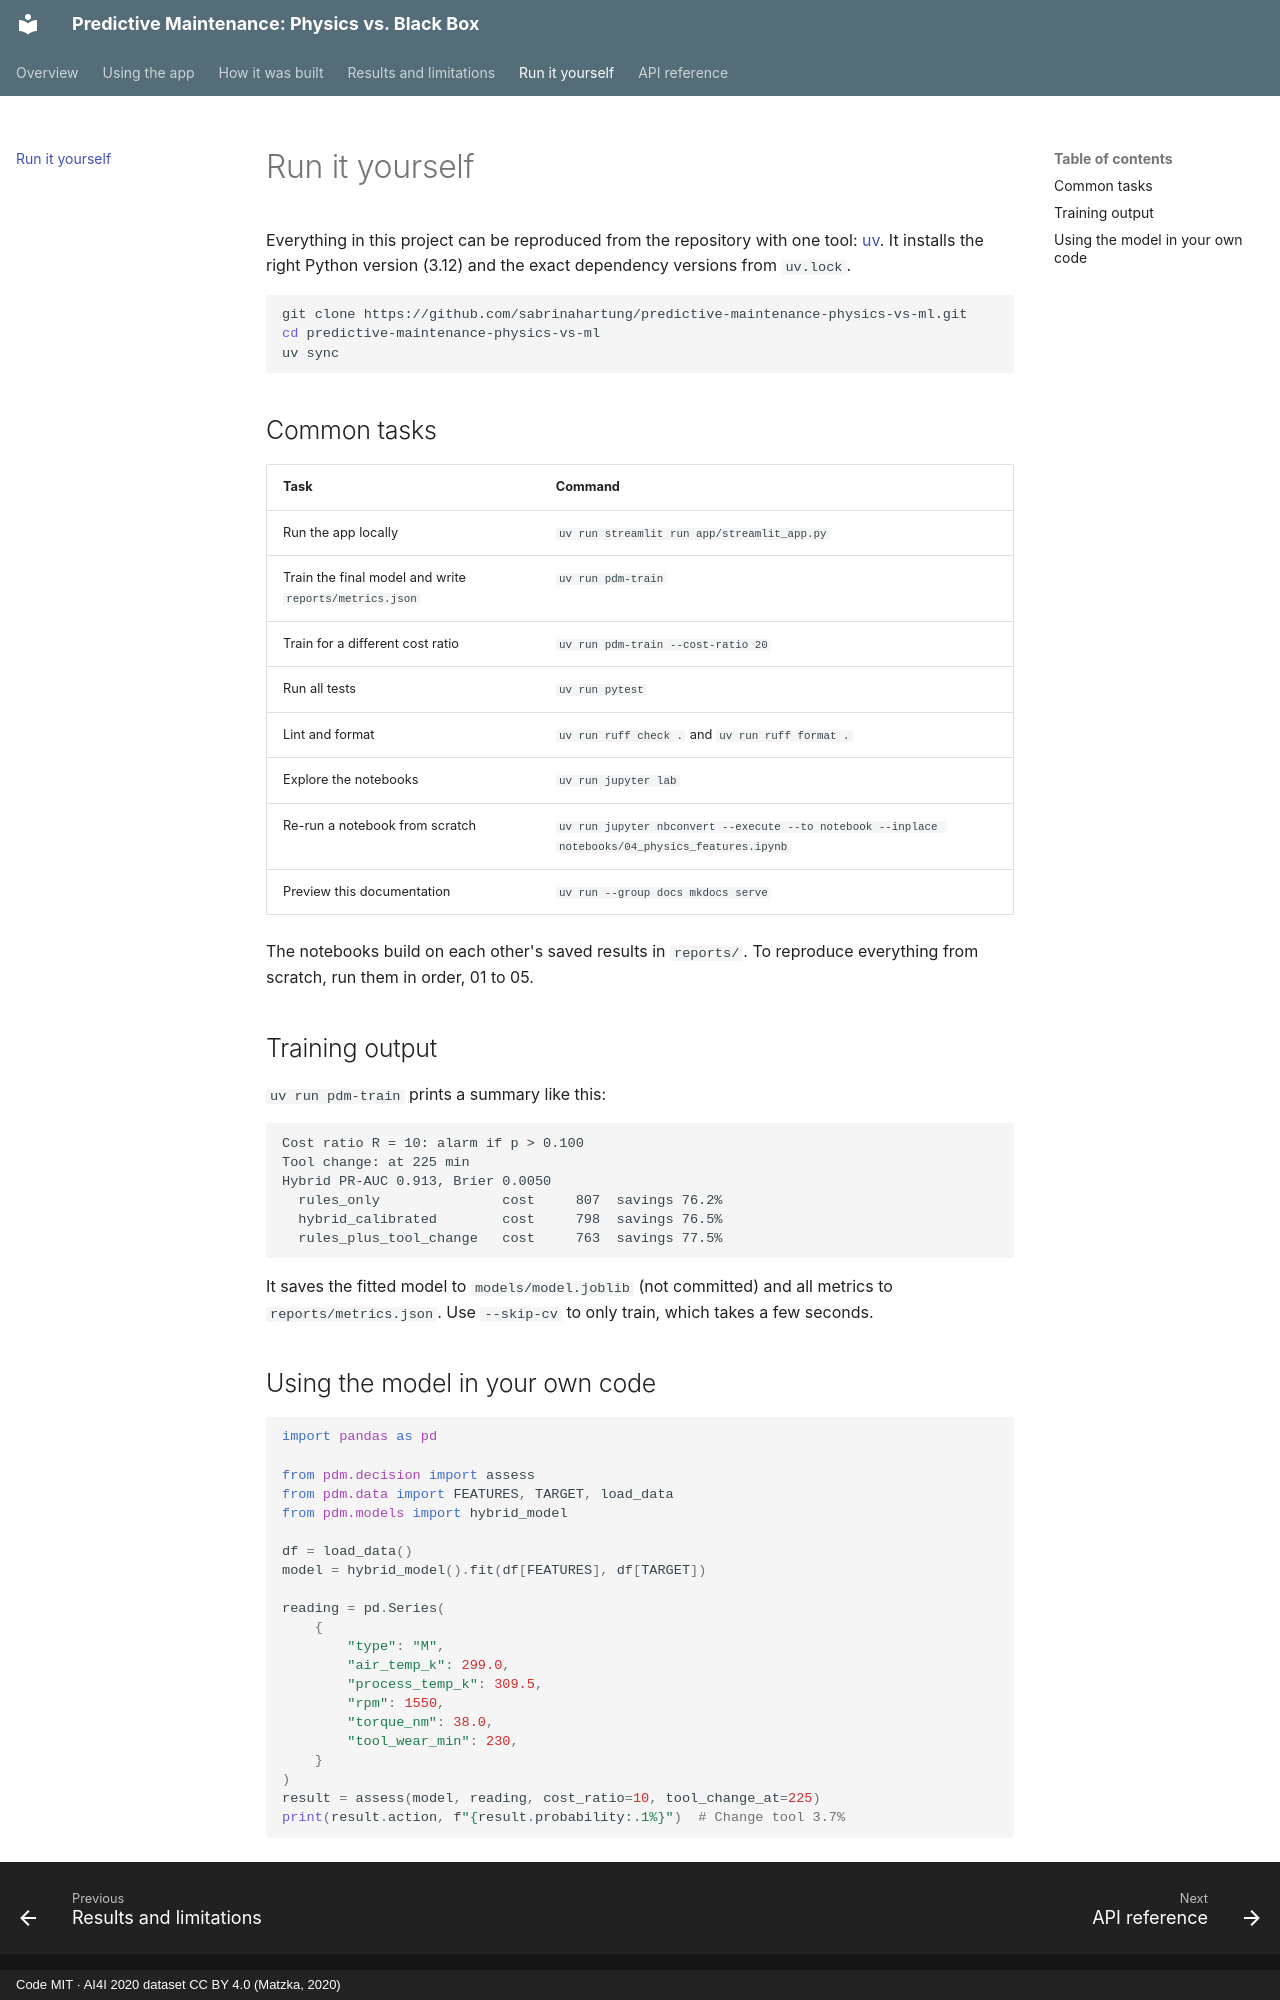

repository: sabrinahartung/predictive-maintenance-physics-vs-ml · page: reproduce/index.html · generator: mkdocs · copyright: Code MIT · AI4I 2020 dataset CC BY 4.0 (Matzka, 2020)

# Run it yourself

Everything in this project can be reproduced from the repository with one tool: [uv](https://docs.astral.sh/uv/).
It installs the right Python version (3.12) and the exact dependency versions from `uv.lock`.

```bash
git clone https://github.com/sabrinahartung/predictive-maintenance-physics-vs-ml.git
cd predictive-maintenance-physics-vs-ml
uv sync
```

## Common tasks

| Task | Command |
|---|---|
| Run the app locally | `uv run streamlit run app/streamlit_app.py` |
| Train the final model and write `reports/metrics.json` | `uv run pdm-train` |
| Train for a different cost ratio | `uv run pdm-train --cost-ratio 20` |
| Run all tests | `uv run pytest` |
| Lint and format | `uv run ruff check .` and `uv run ruff format .` |
| Explore the notebooks | `uv run jupyter lab` |
| Re-run a notebook from scratch | `uv run jupyter nbconvert --execute --to notebook --inplace notebooks/04_physics_features.ipynb` |
| Preview this documentation | `uv run --group docs mkdocs serve` |

The notebooks build on each other's saved results in `reports/`. To reproduce everything from
scratch, run them in order, 01 to 05.

## Training output

`uv run pdm-train` prints a summary like this:

```text
Cost ratio R = 10: alarm if p > 0.100
Tool change: at 225 min
Hybrid PR-AUC 0.913, Brier 0.0050
  rules_only               cost     807  savings 76.2%
  hybrid_calibrated        cost     798  savings 76.5%
  rules_plus_tool_change   cost     763  savings 77.5%
```

It saves the fitted model to `models/model.joblib` (not committed) and all metrics to
`reports/metrics.json`. Use `--skip-cv` to only train, which takes a few seconds.

## Using the model in your own code

```python
import pandas as pd

from pdm.decision import assess
from pdm.data import FEATURES, TARGET, load_data
from pdm.models import hybrid_model

df = load_data()
model = hybrid_model().fit(df[FEATURES], df[TARGET])

reading = pd.Series(
    {
        "type": "M",
        "air_temp_k": 299.0,
        "process_temp_k": 309.5,
        "rpm": 1550,
        "torque_nm": 38.0,
        "tool_wear_min": 230,
    }
)
result = assess(model, reading, cost_ratio=10, tool_change_at=225)
print(result.action, f"{result.probability:.1%}")  # Change tool 3.7%
```
